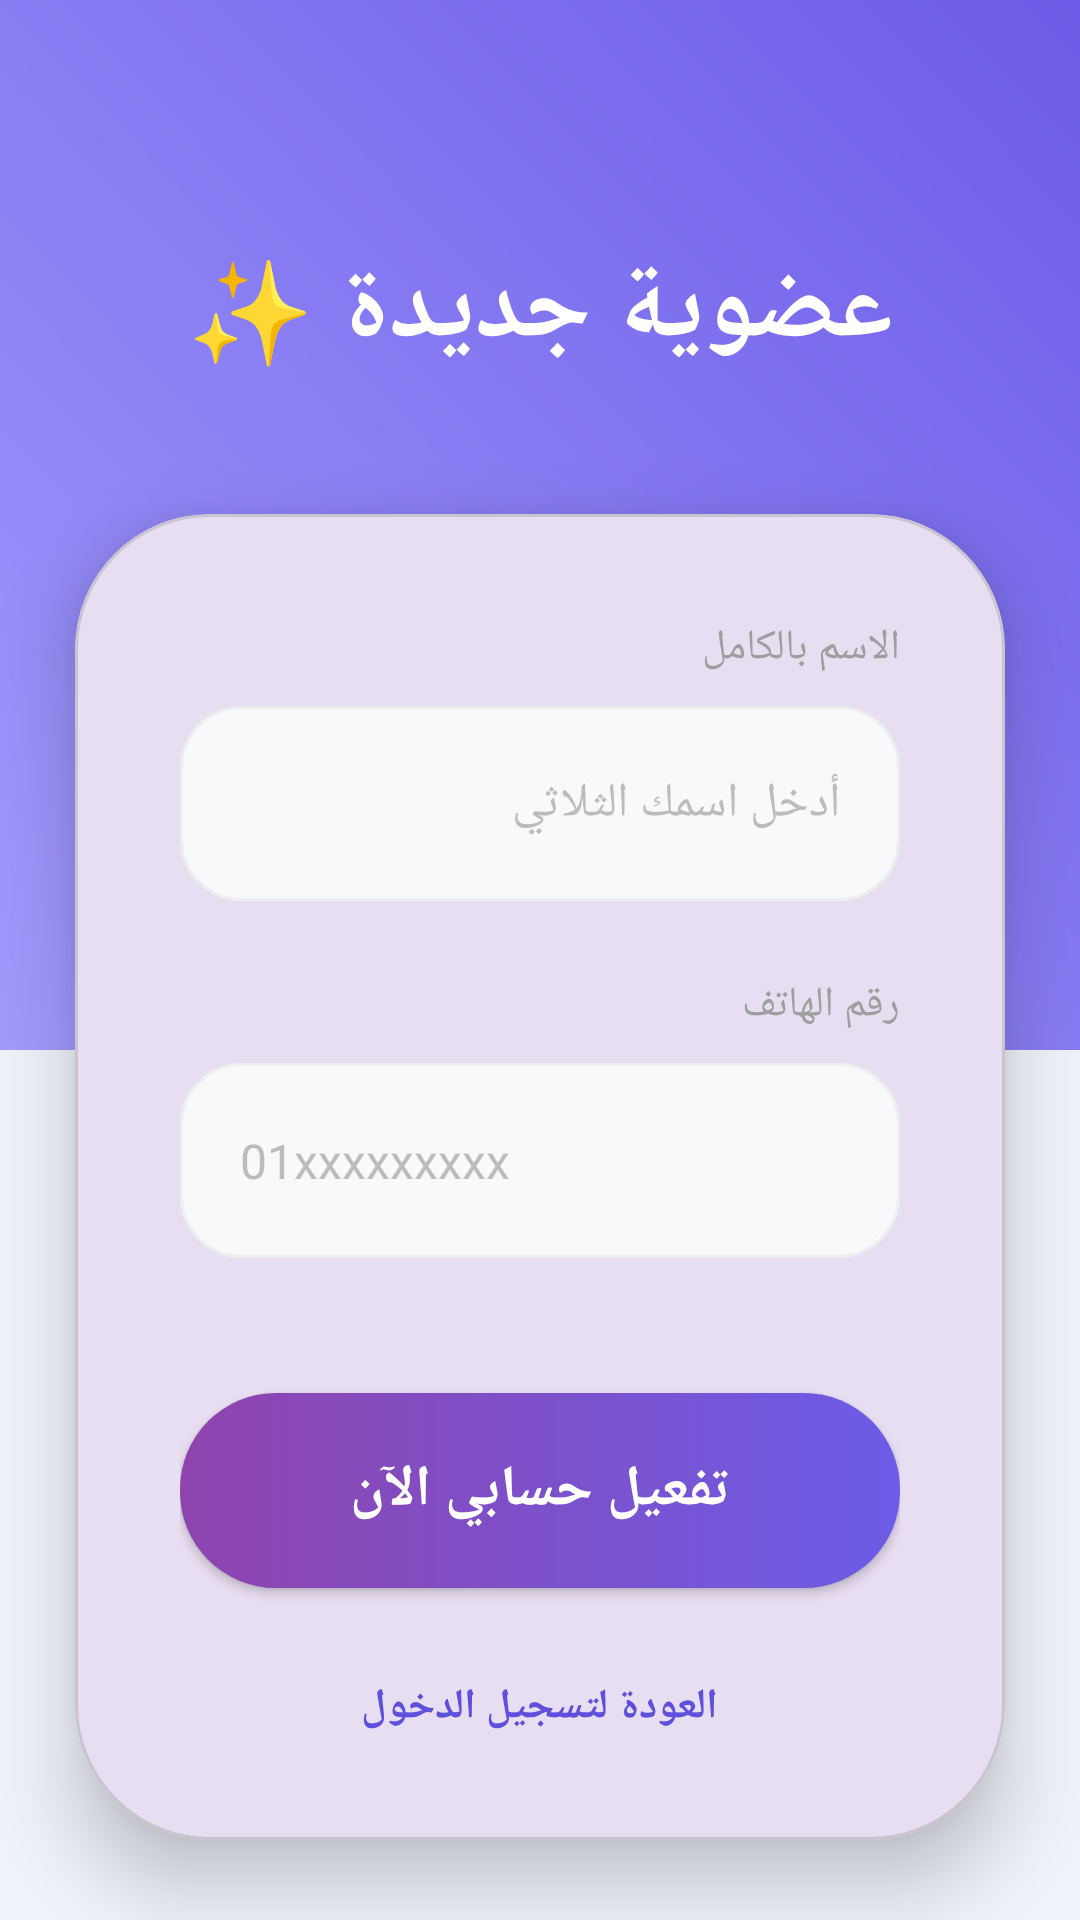

Produce the Android XML layout that renders to this screen, including the resource entries it uses.
<!-- AndroidManifest.xml: application theme Theme.ELKKETA -->
<!-- res/layout/activity_register.xml -->
<?xml version="1.0" encoding="utf-8"?>
<androidx.constraintlayout.widget.ConstraintLayout xmlns:android="http://schemas.android.com/apk/res/android"
    xmlns:app="http://schemas.android.com/apk/res-auto"
    android:layout_width="match_parent"
    android:layout_height="match_parent"
    android:background="#EFF2F9">

    
    <View
        android:layout_width="match_parent"
        android:layout_height="350dp"
        android:background="@drawable/top_gradient_purple"
        app:layout_constraintTop_toTopOf="parent" />

    <TextView
        android:id="@+id/tvTitle"
        android:layout_width="wrap_content"
        android:layout_height="wrap_content"
        android:layout_marginTop="80dp"
        android:text="عضوية جديدة ✨"
        android:textColor="#FFFFFF"
        android:textSize="34sp"
        android:textStyle="bold"
        app:layout_constraintEnd_toEndOf="parent"
        app:layout_constraintStart_toStartOf="parent"
        app:layout_constraintTop_toTopOf="parent" />

    <com.google.android.material.card.MaterialCardView
        android:layout_width="match_parent"
        android:layout_height="wrap_content"
        android:layout_marginHorizontal="25dp"
        android:layout_marginTop="45dp"
        app:cardCornerRadius="45dp"
        app:cardElevation="15dp"
        app:layout_constraintTop_toBottomOf="@id/tvTitle">

        <LinearLayout
            android:layout_width="match_parent"
            android:layout_height="wrap_content"
            android:orientation="vertical"
            android:padding="35dp">

            <TextView
                android:layout_width="wrap_content"
                android:layout_height="wrap_content"
                android:layout_gravity="right"
                android:layout_marginBottom="10dp"
                android:text="الاسم بالكامل"
                android:textColor="#9E9E9E"
                android:textSize="14sp" />

            <EditText
                android:id="@+id/etFullName"
                android:layout_width="match_parent"
                android:layout_height="65dp"
                android:background="@drawable/bg_edittext_rounded"
                android:gravity="right|center_vertical"
                android:hint="أدخل اسمك الثلاثي"
                android:paddingHorizontal="20dp"
                android:textColor="#121421"
                android:textColorHint="#BCBCBC"
                android:textSize="16sp" />

            <TextView
                android:layout_width="wrap_content"
                android:layout_height="wrap_content"
                android:layout_gravity="right"
                android:layout_marginTop="25dp"
                android:layout_marginBottom="10dp"
                android:text="رقم الهاتف"
                android:textColor="#9E9E9E"
                android:textSize="14sp" />

            <EditText
                android:id="@+id/etWhatsApp"
                android:layout_width="match_parent"
                android:layout_height="65dp"
                android:background="@drawable/bg_edittext_rounded"
                android:gravity="left|center_vertical"
                android:hint="01xxxxxxxxx"
                android:inputType="phone"
                android:paddingHorizontal="20dp"
                android:textColor="#121421"
                android:textColorHint="#BCBCBC"
                android:textSize="16sp" />

            <androidx.appcompat.widget.AppCompatButton
                android:id="@+id/btnGenerateCode"
                android:layout_width="match_parent"
                android:layout_height="65dp"
                android:layout_marginTop="45dp"
                android:background="@drawable/bg_gradient_button"
                android:text="تفعيل حسابي الآن"
                android:textAllCaps="false"
                android:textColor="#FFFFFF"
                android:textSize="19sp"
                android:textStyle="bold" />

            <TextView
                android:id="@+id/tvGoToLogin"
                android:layout_width="wrap_content"
                android:layout_height="wrap_content"
                android:layout_gravity="center"
                android:layout_marginTop="30dp"
                android:text="العودة لتسجيل الدخول"
                android:textColor="#5E50DA"
                android:textStyle="bold" />

        </LinearLayout>
    </com.google.android.material.card.MaterialCardView>

</androidx.constraintlayout.widget.ConstraintLayout>
<!-- resources referenced by this layout -->
<resources>
  <!-- drawable bg_edittext_rounded (drawable) -->
  <?xml version="1.0" encoding="utf-8"?>
  <shape xmlns:android="http://schemas.android.com/apk/res/android">
      <solid android:color="#F8F9FA" />
      <corners android:radius="20dp" />
      <stroke android:width="1dp" android:color="#EEEEEE" />
  </shape>
  <!-- drawable bg_gradient_button (drawable) -->
  <?xml version="1.0" encoding="utf-8"?>
  <shape xmlns:android="http://schemas.android.com/apk/res/android">
      <gradient
          android:angle="0"
          android:endColor="#6C5CE7"
          android:startColor="#8E44AD"
          android:type="linear" />
      <corners android:radius="32dp" />
  </shape>
  <!-- drawable top_gradient_purple (drawable) -->
  <?xml version="1.0" encoding="utf-8"?>
  <shape xmlns:android="http://schemas.android.com/apk/res/android">
      <gradient
          android:angle="45"
          android:endColor="#6C5CE7"
          android:startColor="#a29bfe"
          android:type="linear" />
  </shape>
  <style name="Theme.ELKKETA" parent="Base.Theme.ELKKETA" />
  <style name="Base.Theme.ELKKETA" parent="Theme.Material3.DayNight.NoActionBar">
          
          
      </style>
</resources>
